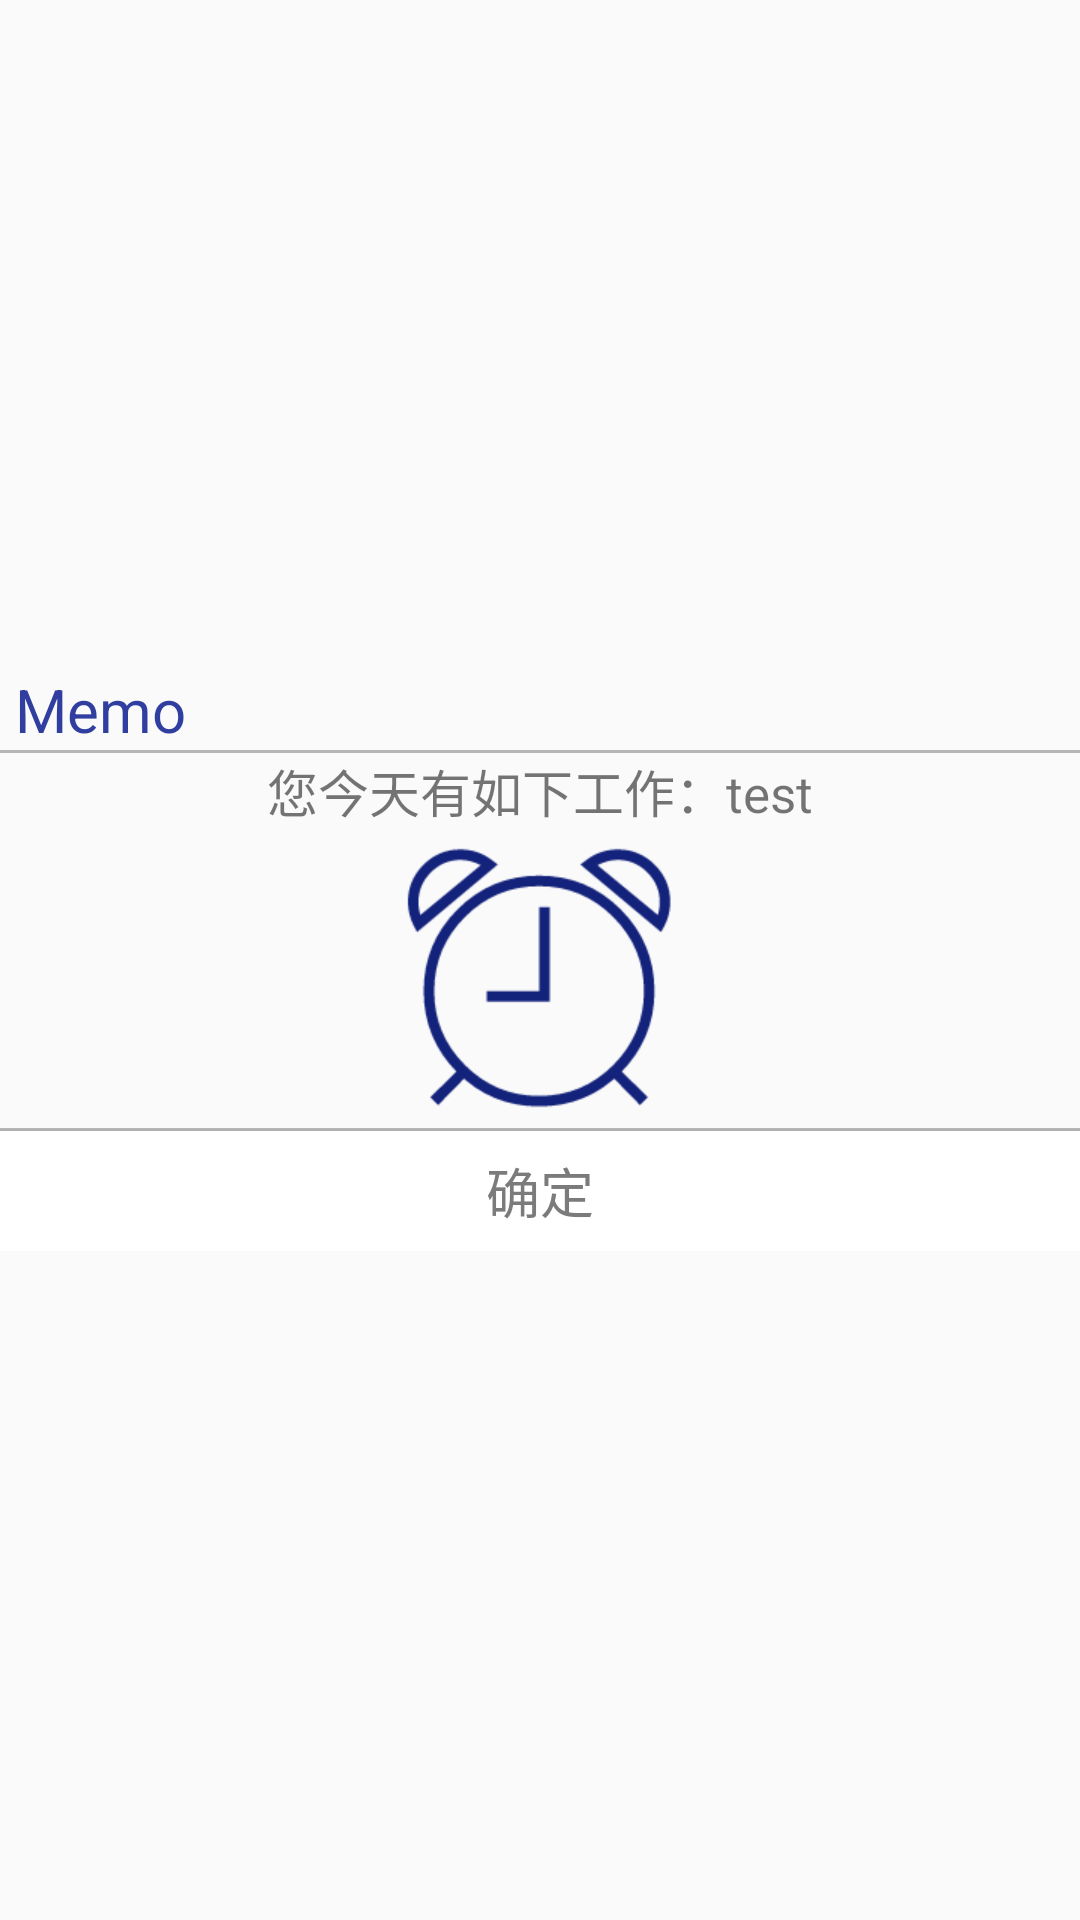

Reconstruct the res/layout file that produces this screen, plus the resources it refers to.
<!-- AndroidManifest.xml: application theme AppTheme -->
<!-- res/layout/dialog_alarm_layout.xml -->
<?xml version="1.0" encoding="utf-8"?>
<RelativeLayout xmlns:android="http://schemas.android.com/apk/res/android"
    android:layout_width="match_parent" android:layout_height="wrap_content"
    android:gravity="center">
    <LinearLayout
        android:layout_width="match_parent"
        android:layout_height="wrap_content"
        android:id="@+id/ll_title"
        android:orientation="vertical">
        <TextView
            android:layout_width="wrap_content"
            android:layout_height="wrap_content"
            android:textColor="@color/colorPrimaryDark"
            android:textSize="20sp"
            android:layout_marginStart="5dp"
            android:text="@string/app_name"/>
        <View
            android:layout_width="match_parent"
            android:layout_height="1dp"
            android:background="@color/gray2">
        </View>
    </LinearLayout>
    <LinearLayout
        android:layout_width="match_parent"
        android:layout_height="wrap_content"
        android:id="@+id/ll_msg"
        android:orientation="vertical"
        android:gravity="center"
        android:layout_below="@id/ll_title">

        <TextView
            android:layout_width="match_parent"
            android:layout_height="wrap_content"
            android:gravity="center"
            android:textSize="17sp"
            android:text="您今天有如下工作：test"
            android:id="@+id/tv_event"/>
    </LinearLayout>
    <LinearLayout
        android:layout_width="match_parent"
        android:layout_height="wrap_content"
        android:layout_below="@id/ll_msg"
        android:orientation="vertical"
        android:gravity="center">

        <ImageView
            android:layout_width="100dp"
            android:layout_height="100dp"
            android:src="@drawable/ic_alarm" />

        <View
            android:layout_width="match_parent"
            android:layout_height="1dp"
            android:background="@color/gray2">

        </View>
        <Button
            android:layout_width="match_parent"
            android:layout_height="40dp"
            android:text="@string/confirm_text"
            android:id="@+id/btn_confirm"
            android:background="@color/white"
            android:textSize="18sp"
            android:textColor="@color/gray3"
            />
    </LinearLayout>
</RelativeLayout>
<!-- resources referenced by this layout -->
<resources>
  <color name="colorPrimaryDark">#303F9F</color>
  <color name="gray2">#b7b6b6</color>
  <color name="gray3">#FF7B7B7B</color>
  <color name="white">#FFFFFF</color>
  <!-- drawable ic_alarm: png bitmap (drawable, 6735 bytes) -->
  <string name="app_name">Memo</string>
  <string name="confirm_text">确定</string>
  <style name="AppTheme" parent="Theme.AppCompat.Light.DarkActionBar">
          
          <item name="colorPrimary">@color/colorPrimary</item>
          <item name="colorPrimaryDark">@color/colorPrimaryDark</item>
          <item name="colorAccent">@color/colorPrimaryDark</item>
      </style>
  <color name="colorPrimary">#3F51B5</color>
</resources>
